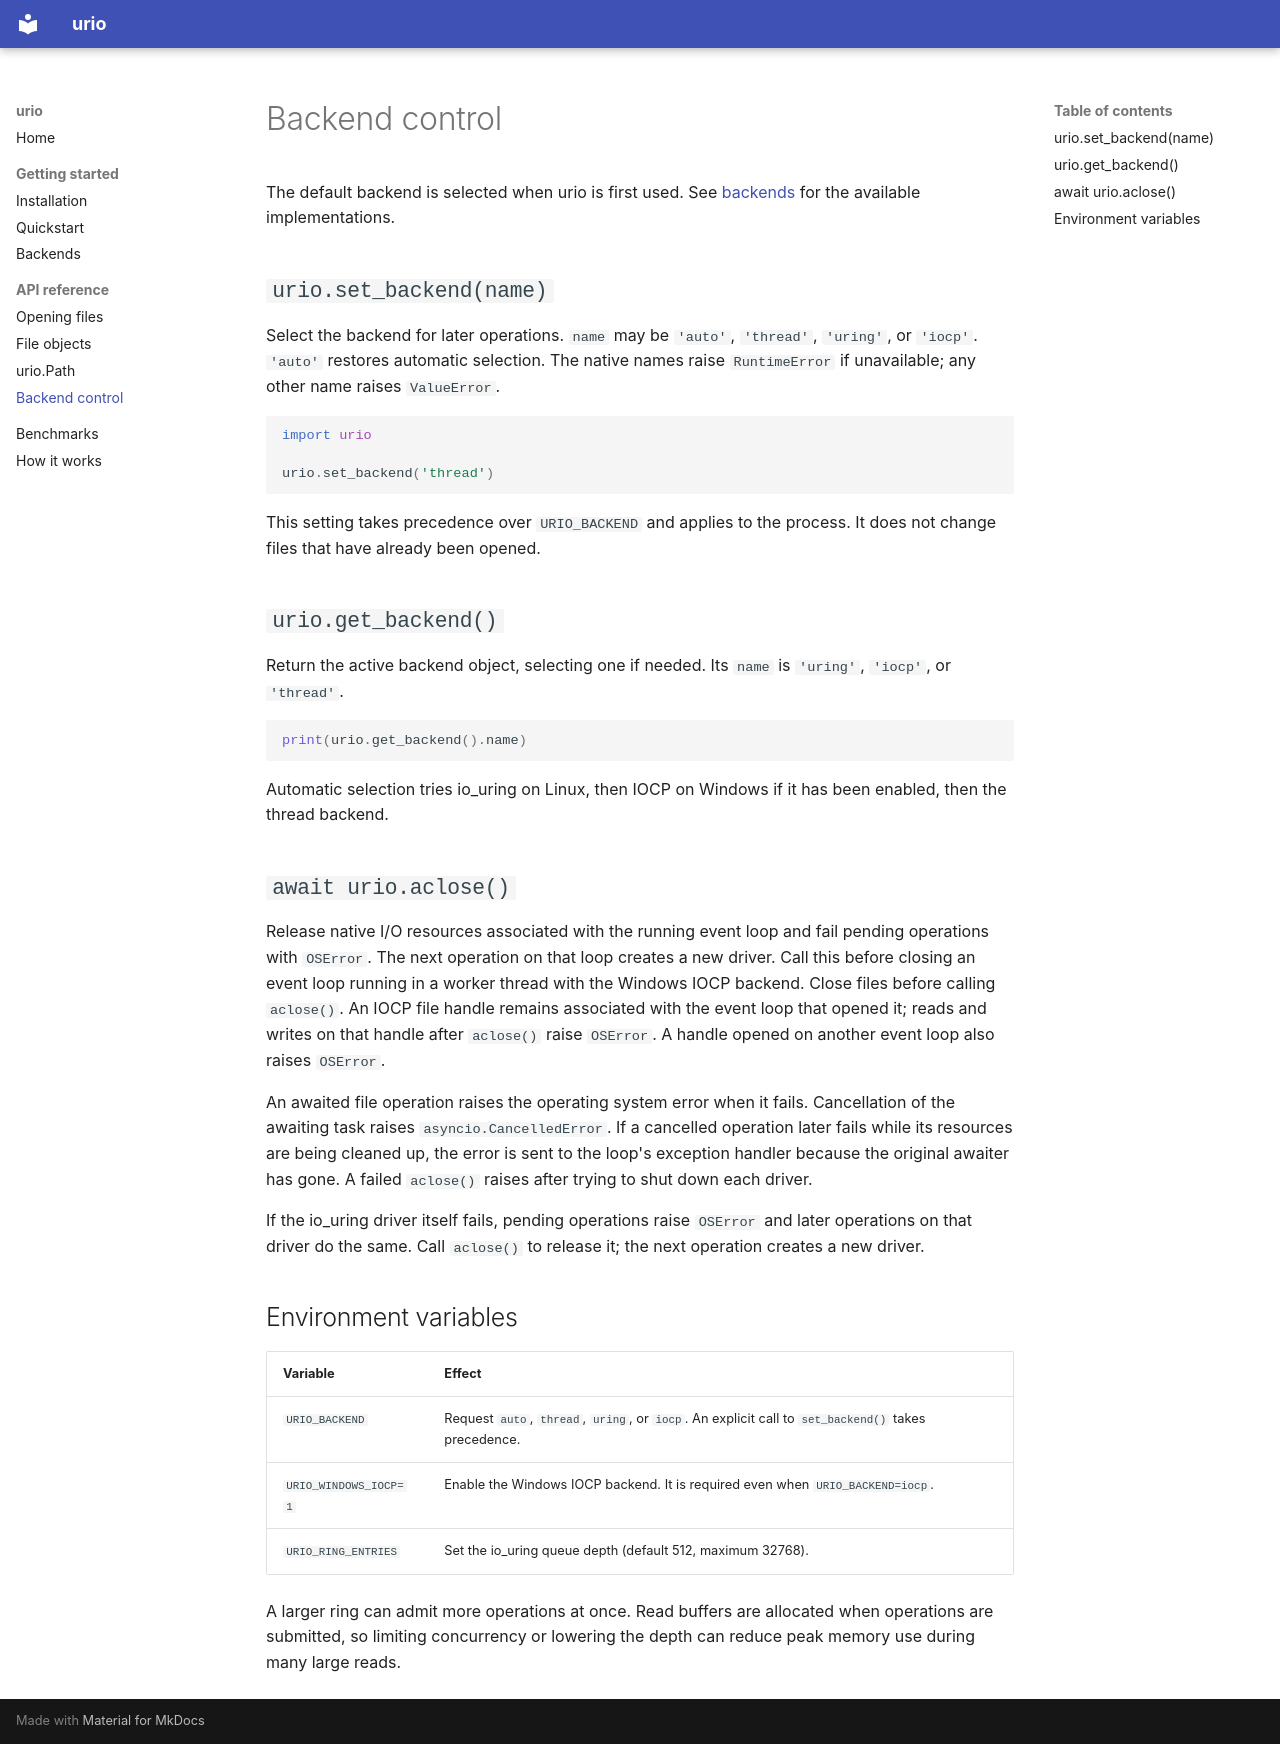

repository: meitham/urio · page: api/backends/index.html · generator: mkdocs

# Backend control

The default backend is selected when urio is first used. See
[backends](../getting-started/backends.md) for the available implementations.

## `urio.set_backend(name)`

Select the backend for later operations. `name` may be `'auto'`,
`'thread'`, `'uring'`, or `'iocp'`. `'auto'` restores automatic
selection. The native names raise `RuntimeError` if unavailable; any
other name raises `ValueError`.

```python
import urio

urio.set_backend('thread')
```

This setting takes precedence over `URIO_BACKEND` and applies to the
process. It does not change files that have already been opened.

## `urio.get_backend()`

Return the active backend object, selecting one if needed. Its `name`
is `'uring'`, `'iocp'`, or `'thread'`.

```python
print(urio.get_backend().name)
```

Automatic selection tries io_uring on Linux, then IOCP on Windows if it
has been enabled, then the thread backend.

## `await urio.aclose()`

Release native I/O resources associated with the running event loop and
fail pending operations with `OSError`. The next operation on that loop creates a new
driver. Call this before closing an event loop running in a worker thread
with the Windows IOCP backend. Close files before calling `aclose()`. An
IOCP file handle remains associated with the event loop that opened it;
reads and writes on that handle after `aclose()` raise `OSError`. A handle
opened on another event loop also raises `OSError`.

An awaited file operation raises the operating system error when it fails.
Cancellation of the awaiting task raises `asyncio.CancelledError`. If a
cancelled operation later fails while its resources are being cleaned up,
the error is sent to the loop's exception handler because the original
awaiter has gone. A failed `aclose()` raises after trying to shut down each
driver.

If the io_uring driver itself fails, pending operations raise `OSError` and
later operations on that driver do the same. Call `aclose()` to release it;
the next operation creates a new driver.

## Environment variables

| Variable | Effect |
|---|---|
| `URIO_BACKEND` | Request `auto`, `thread`, `uring`, or `iocp`. An explicit call to `set_backend()` takes precedence. |
| `URIO_WINDOWS_IOCP=1` | Enable the Windows IOCP backend. It is required even when `URIO_BACKEND=iocp`. |
| `URIO_RING_ENTRIES` | Set the io_uring queue depth (default 512, maximum 32768). |

A larger ring can admit more operations at once. Read buffers are allocated
when operations are submitted, so limiting concurrency or lowering the
depth can reduce peak memory use during many large reads.
